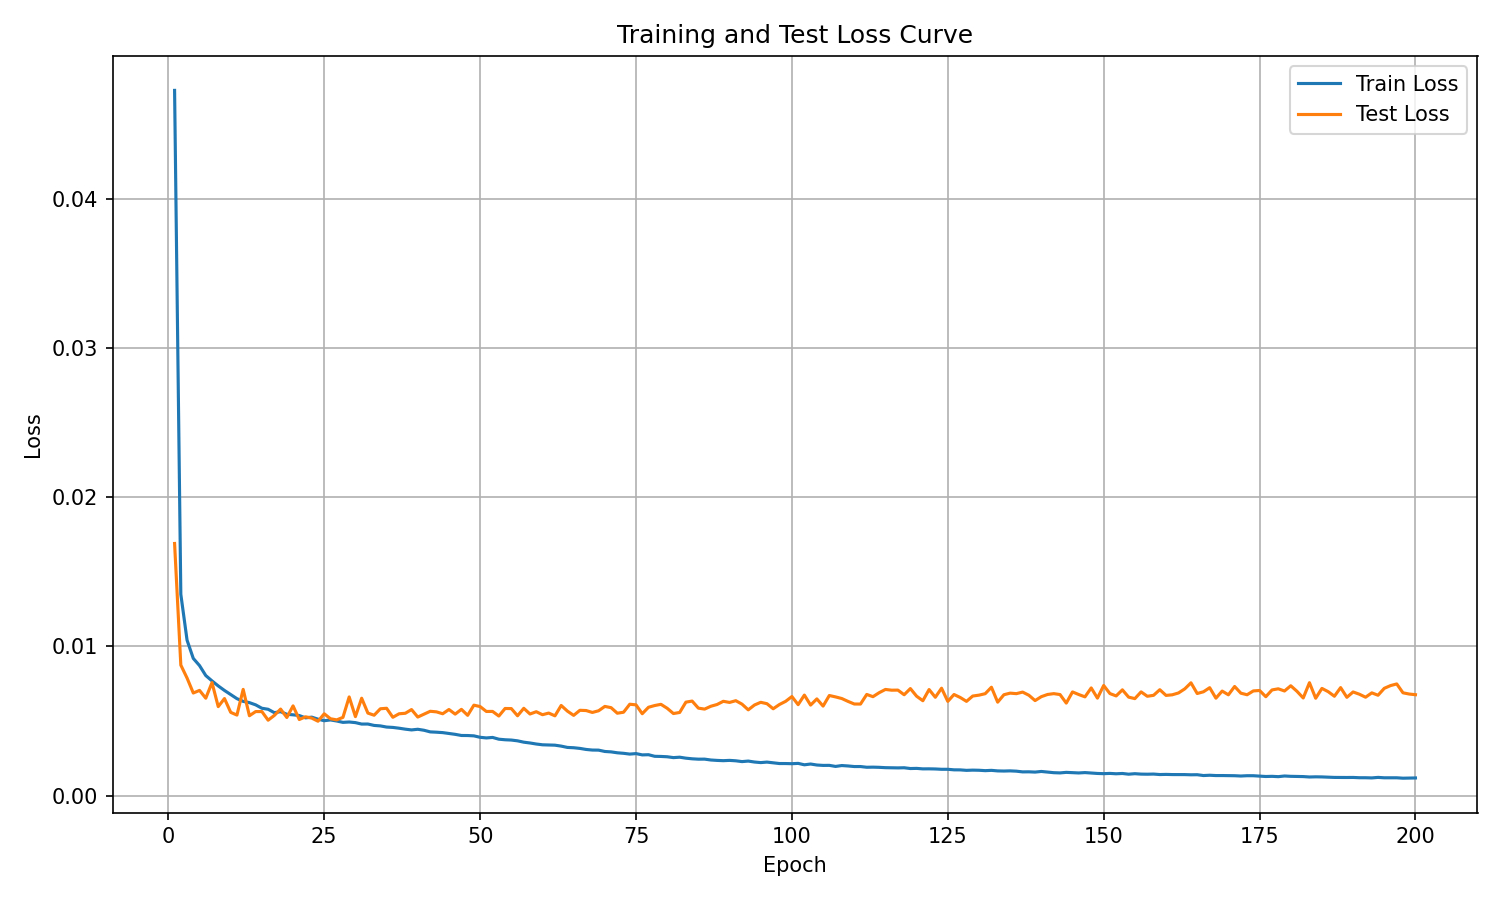

The table this chart was drawn from, first rows:
epoch, train_loss, test_loss
1, 0.04727, 0.0169
2, 0.0135, 0.00875
3, 0.01042, 0.007882
4, 0.009197, 0.006879
5, 0.008717, 0.007054
6, 0.008049, 0.006531
7, 0.00769, 0.007576
8, 0.007353, 0.005965
9, 0.00705, 0.006507
10, 0.006772, 0.005582
11, 0.006499, 0.0054
12, 0.006318, 0.007121
13, 0.006234, 0.005355
14, 0.006085, 0.005634
15, 0.005856, 0.005636
16, 0.005789, 0.005057
17, 0.005561, 0.005378
18, 0.005628, 0.005801
19, 0.005453, 0.005237
20, 0.005417, 0.006017
21, 0.005368, 0.005102
22, 0.005213, 0.005284
23, 0.005261, 0.005195
24, 0.005126, 0.004987
25, 0.005021, 0.005486
26, 0.005074, 0.005154
27, 0.005002, 0.005078
28, 0.00491, 0.005245
29, 0.004935, 0.006615
30, 0.004894, 0.005296
31, 0.004797, 0.006529
32, 0.004799, 0.005533
33, 0.004706, 0.005389
34, 0.004674, 0.005822
35, 0.004597, 0.005855
36, 0.004572, 0.005251
37, 0.004519, 0.005486
38, 0.004455, 0.00552
39, 0.004405, 0.005769
40, 0.004448, 0.005267
41, 0.004381, 0.005458
42, 0.004272, 0.005654
43, 0.004252, 0.005615
44, 0.004224, 0.005488
45, 0.004168, 0.005773
46, 0.004108, 0.005464
47, 0.004032, 0.005783
48, 0.004029, 0.005383
49, 0.004007, 0.006063
50, 0.00391, 0.005969
51, 0.003867, 0.005642
52, 0.0039, 0.005645
53, 0.003783, 0.005334
54, 0.003745, 0.005841
55, 0.003725, 0.005834
56, 0.003673, 0.005353
57, 0.003583, 0.005853
58, 0.003529, 0.005471
59, 0.00346, 0.005624
60, 0.003408, 0.005424
... 140 more rows
